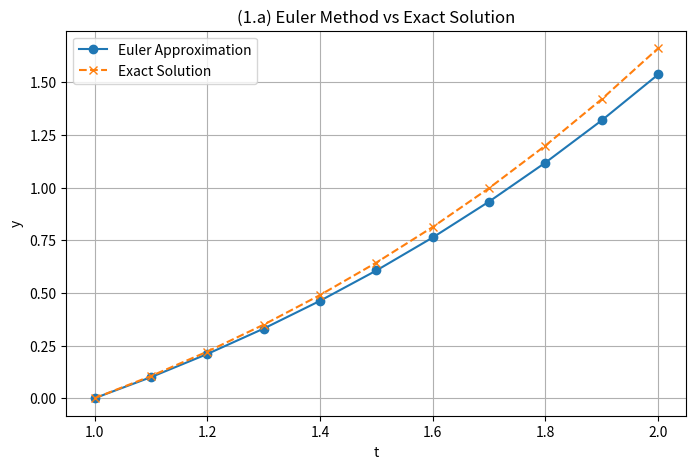
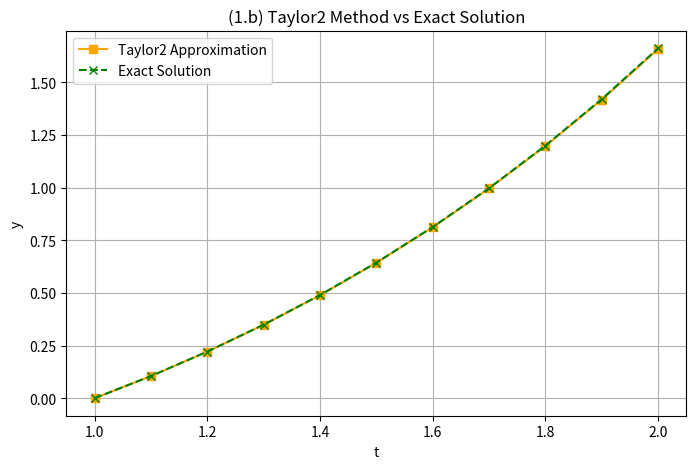
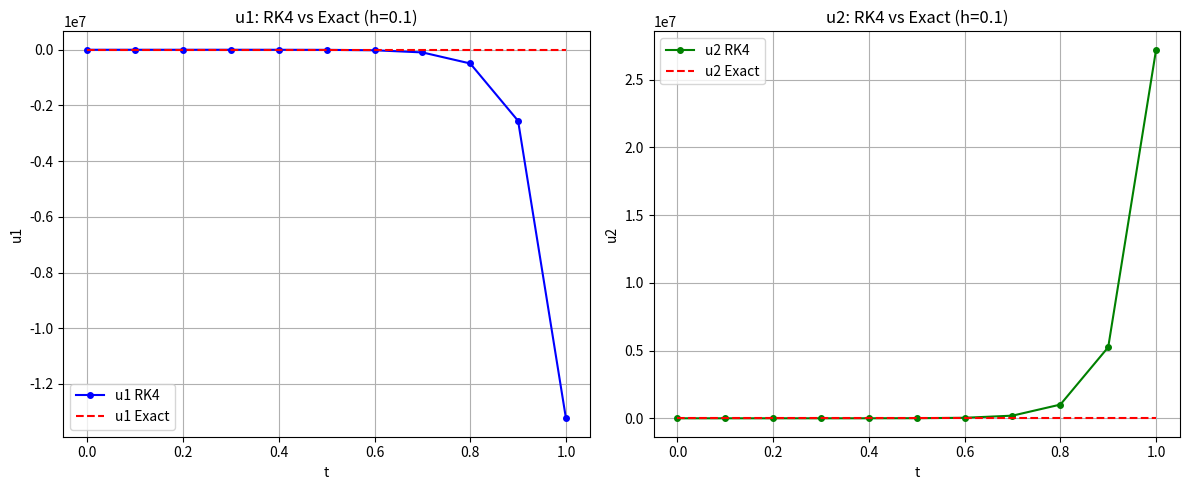
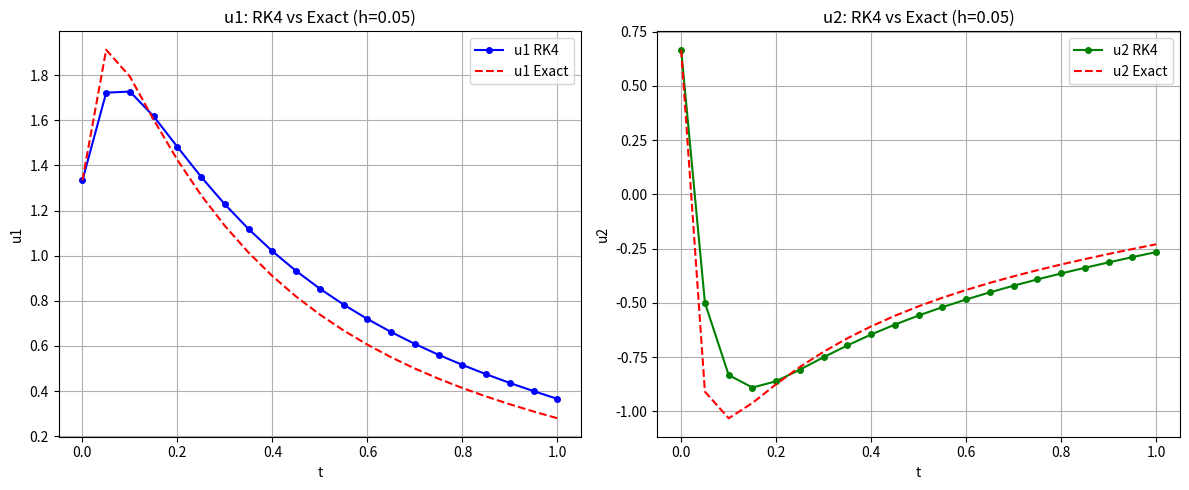

Python code for these plots, in order:
# 題目：
# (1) Euler method + Taylor method order 2 解 y'(t) = 1 + (y/t) + (y/t)^2, y(1) = 0
# (2) Runge-Kutta method 解 u1', u2' 的系統

import numpy as np
import pandas as pd
import math
import matplotlib.pyplot as plt

def f(t, y):
    return 1 + (y / t) + (y / t)**2

def f_t(t, y):
    return (-y / t**2) + (-2 * y**2 / t**3)

def f_y(t, y):
    return (1 / t) + (2 * y / t**2)

def y_exact(t):
    return t * math.tan(math.log(t))

pd.set_option('display.float_format', '{:>12.6f}'.format)
pd.set_option('display.expand_frame_repr', False)

# 題目一
print("\n(1.a) Euler Method Results:\n")
t0 = 1.0
y0 = 0.0
h = 0.1
n_steps = int((2.0 - 1.0) / h)

# Euler method
t_values = [t0]
y_euler = [y0]
y_real = [y_exact(t0)]
t = t0
y = y0
for _ in range(n_steps):
    t_new = t + h
    y_new = y + h * f(t, y)
    t_values.append(t_new)
    y_euler.append(y_new)
    y_real.append(y_exact(t_new))
    t = t_new
    y = y_new

df_euler = pd.DataFrame({
    't': t_values,
    'Euler y': y_euler,
    'Exact y': y_real,
    'Error': np.abs(np.array(y_real) - np.array(y_euler))
})
print(df_euler.to_string(index=False))

# Taylor method order 2
print("\n(1.b) Taylor Method Results:\n")
t_values_taylor = [t0]
y_taylor2 = [y0]
y_real_taylor = [y_exact(t0)]
t = t0
y = y0
for _ in range(n_steps):
    t_new = t + h
    fy = f(t, y)
    ft = f_t(t, y)
    fy_prime = f_y(t, y)
    y_new = y + h * fy + (h**2 / 2) * (ft + fy_prime * fy)
    t_values_taylor.append(t_new)
    y_taylor2.append(y_new)
    y_real_taylor.append(y_exact(t_new))
    t = t_new
    y = y_new

df_taylor2 = pd.DataFrame({
    't': t_values_taylor,
    'Taylor2 y': y_taylor2,
    'Exact y': y_real_taylor,
    'Error': np.abs(np.array(y_real_taylor) - np.array(y_taylor2))
})
print(df_taylor2.to_string(index=False))

plt.figure(figsize=(8,5))
plt.plot(t_values, y_euler, marker='o', linestyle='-', label='Euler Approximation')
plt.plot(t_values, y_real, marker='x', linestyle='--', label='Exact Solution')
plt.title('(1.a) Euler Method vs Exact Solution')
plt.xlabel('t')
plt.ylabel('y')
plt.grid(True)
plt.legend()
plt.show()

plt.figure(figsize=(8,5))
plt.plot(t_values_taylor, y_taylor2, marker='s', linestyle='-', color='orange', label='Taylor2 Approximation')
plt.plot(t_values_taylor, y_real_taylor, marker='x', linestyle='--', color='green', label='Exact Solution')
plt.title('(1.b) Taylor2 Method vs Exact Solution')
plt.xlabel('t')
plt.ylabel('y')
plt.grid(True)
plt.legend()
plt.show()

# 題目二
print("\n=== 題目二結果 ===")

def f(t, u1, u2):
    du1_dt = 9 * u1 + 24 * u2 + 5 * np.cos(t) - (1/3) * np.sin(t)
    du2_dt = -24 * u1 - 52 * u2 - 9 * np.cos(t) + (1/3) * np.sin(t)
    return np.array([du1_dt, du2_dt])

def exact_u1(t):
    return 2 * np.exp(-3*t) - np.exp(-39*t) + (1/3) * np.cos(t)

def exact_u2(t):
    return -np.exp(-3*t) + 2 * np.exp(-39*t) - (1/3) * np.cos(t)

def rk4_system(h, T):
    n_steps = int(T / h)
    t_values = [0]
    u1_values = [4/3]
    u2_values = [2/3]
    u1_exact = [exact_u1(0)]
    u2_exact = [exact_u2(0)]

    t = 0
    u = np.array([4/3, 2/3])

    for _ in range(n_steps):
        k1 = f(t, u[0], u[1])
        k2 = f(t + h/2, u[0] + h/2 * k1[0], u[1] + h/2 * k1[1])
        k3 = f(t + h/2, u[0] + h/2 * k2[0], u[1] + h/2 * k2[1])
        k4 = f(t + h, u[0] + h * k3[0], u[1] + h * k3[1])

        u = u + (h/6) * (k1 + 2*k2 + 2*k3 + k4)
        t = t + h

        t_values.append(t)
        u1_values.append(u[0])
        u2_values.append(u[1])
        u1_exact.append(exact_u1(t))
        u2_exact.append(exact_u2(t))

    df = pd.DataFrame({
        't': t_values,
        'u1 (RK4)': u1_values,
        'u1 (Exact)': u1_exact,
        'Error u1': np.abs(np.array(u1_values) - np.array(u1_exact)),
        'u2 (RK4)': u2_values,
        'u2 (Exact)': u2_exact,
        'Error u2': np.abs(np.array(u2_values) - np.array(u2_exact)),
    })
    return df

def plot_results(df, h_value):
    plt.figure(figsize=(12, 5))

    plt.subplot(1, 2, 1)
    plt.plot(df['t'], df['u1 (RK4)'], 'bo-', label='u1 RK4', markersize=4)
    plt.plot(df['t'], df['u1 (Exact)'], 'r--', label='u1 Exact')
    plt.xlabel('t')
    plt.ylabel('u1')
    plt.title(f'u1: RK4 vs Exact (h={h_value})')
    plt.legend()
    plt.grid(True)

    plt.subplot(1, 2, 2)
    plt.plot(df['t'], df['u2 (RK4)'], 'go-', label='u2 RK4', markersize=4)
    plt.plot(df['t'], df['u2 (Exact)'], 'r--', label='u2 Exact')
    plt.xlabel('t')
    plt.ylabel('u2')
    plt.title(f'u2: RK4 vs Exact (h={h_value})')
    plt.legend()
    plt.grid(True)

    plt.tight_layout()
    plt.show()

print("\nRunge-Kutta with h = 0.1\n")
df_h01 = rk4_system(0.1, 1.0)
print(df_h01.to_string(index=False))
plot_results(df_h01, 0.1)

print("\nRunge-Kutta with h = 0.05\n")
df_h005 = rk4_system(0.05, 1.0)
print(df_h005.to_string(index=False))
plot_results(df_h005, 0.05)
